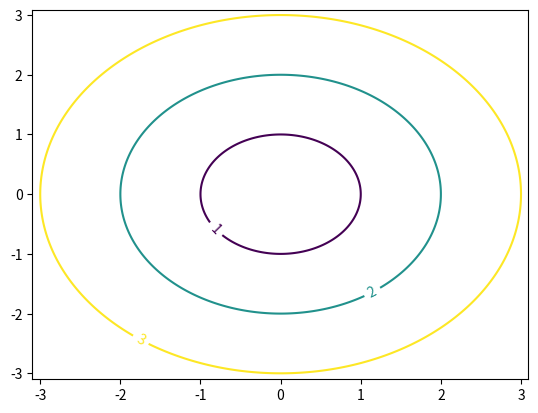

Reproduce this figure in Python.
import numpy as np
import matplotlib.pylab as plt

# Use Green's theorem to compute the area
# enclosed by the given contour.
def area(vs):
    a = 0
    x0,y0 = vs[0]
    for [x1,y1] in vs[1:]:
        dx = x1-x0
        dy = y1-y0
        a += 0.5*(y0*dx - x0*dy)
        x0 = x1
        y0 = y1
    return a

# Generate some test data.
delta = 0.01
x = np.arange(-3.1, 3.1, delta)
y = np.arange(-3.1, 3.1, delta)
X, Y = np.meshgrid(x, y)
r = np.sqrt(X**2 + Y**2)

# Plot the data
levels = [1.0,2.0,3.0]
cs = plt.contour(X,Y,r,levels=levels)
plt.clabel(cs, inline=1, fontsize=10)

# Get one of the contours from the plot.
for i in range(len(levels)):
    contour = cs.collections[i]
    vs = contour.get_paths()[0].vertices
    # Compute area enclosed by vertices.
    a = area(vs)
    print("r = " + str(levels[i]) + ": a =" + str(a))

plt.show()
